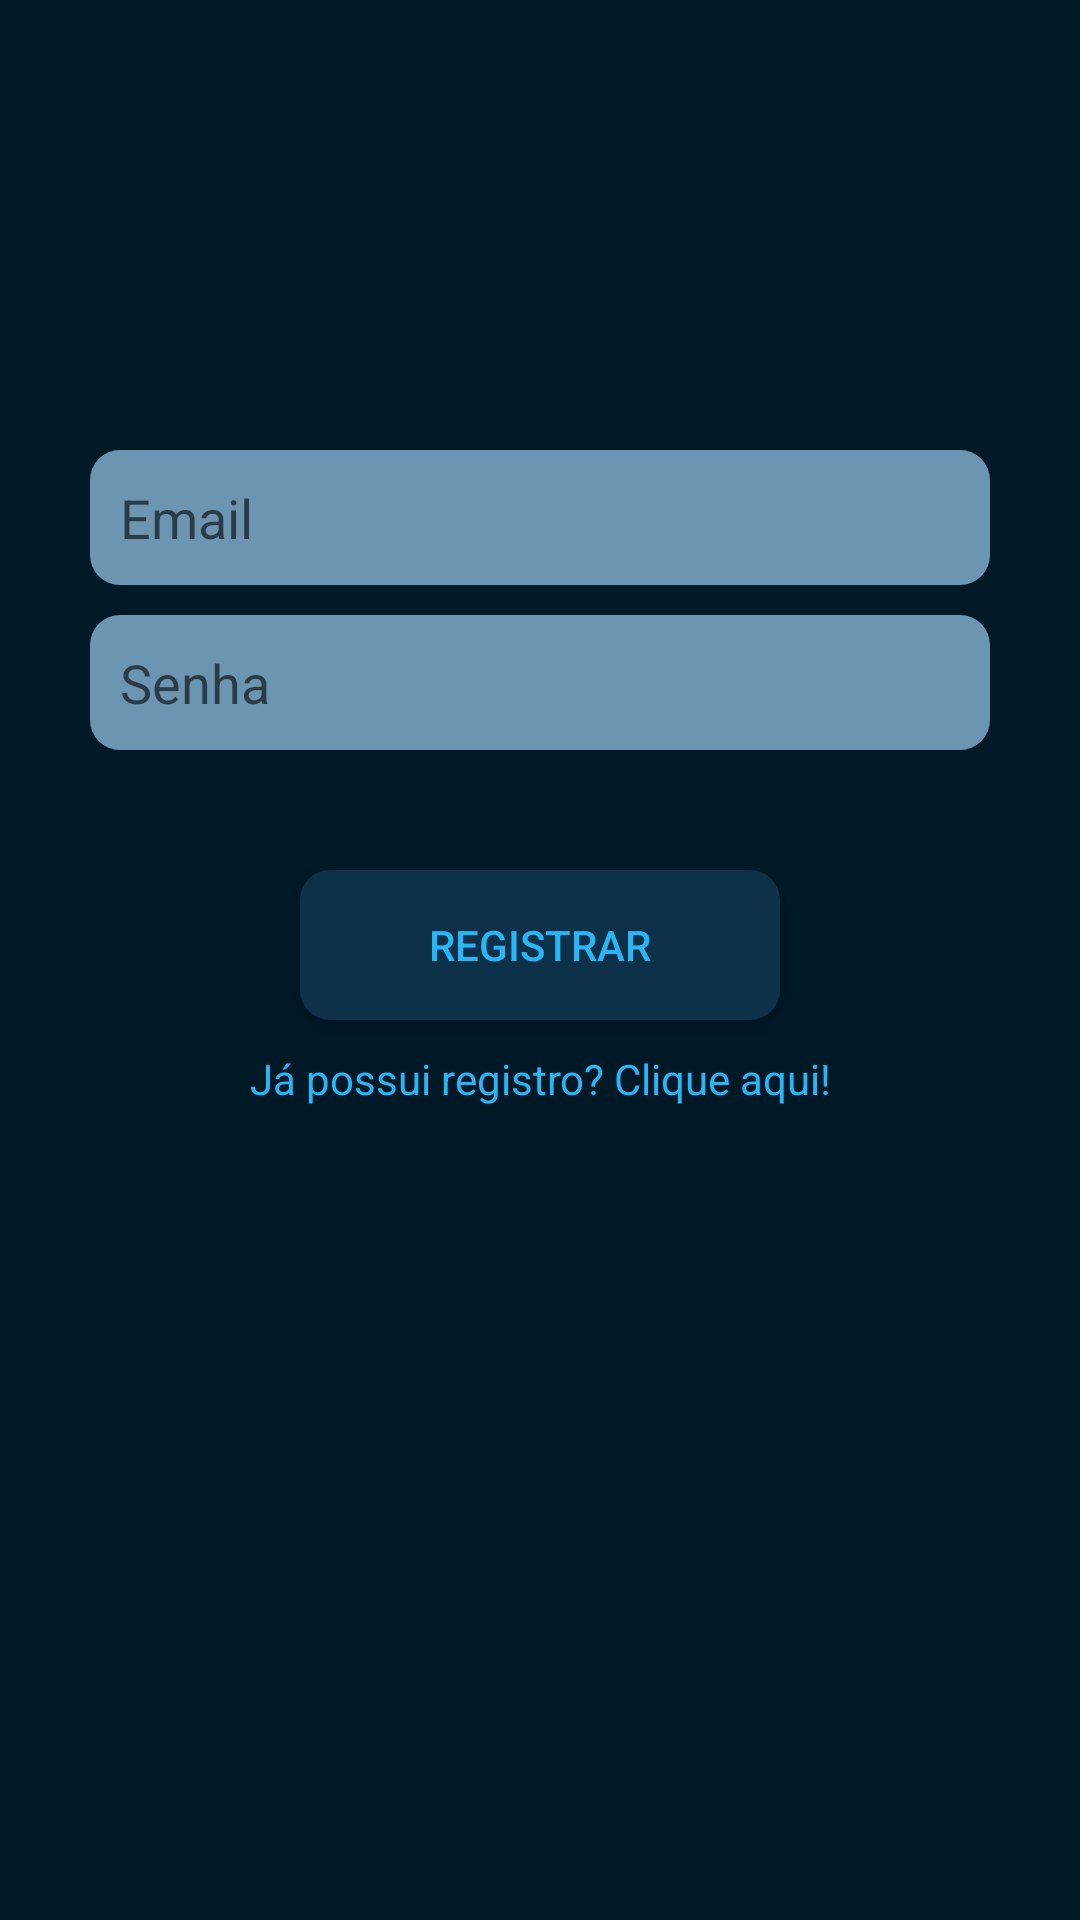

This screen was rendered from an Android layout file. Write that file and the resources it references.
<!-- AndroidManifest.xml: application theme AppTheme -->
<!-- res/layout/activity_registro.xml -->
<?xml version="1.0" encoding="utf-8"?>
<LinearLayout xmlns:android="http://schemas.android.com/apk/res/android"
    android:orientation="vertical"
    xmlns:tools="http://schemas.android.com/tools"
    android:layout_width="match_parent"
    android:layout_height="match_parent"
    tools:context="nof.airsoft.RegistroActivity"
    android:background="@color/colorFundo">

    <EditText
        android:layout_marginTop="150dp"
        android:layout_marginLeft="30dp"
        android:layout_marginRight="30dp"
        android:inputType="textEmailAddress"
        android:padding="10dp"
        android:layout_height="45dp"
        android:background="@drawable/input_background"
        android:layout_width="match_parent"
        android:hint="Email"
        android:id="@+id/editEmail" />

    <EditText
        android:layout_marginTop="10dp"
        android:layout_marginLeft="30dp"
        android:layout_marginRight="30dp"
        android:padding="10dp"
        android:layout_height="45dp"
        android:background="@drawable/input_background"
        android:layout_width="match_parent"
        android:inputType="textPassword"
        android:id="@+id/editPassword"
        android:hint="Senha" />

    <Button
        android:background="@drawable/input_background"
        android:backgroundTint="@color/colorPrimaria"
        android:textColor="@color/colorSecundaria"
        android:layout_marginTop="40dp"
        android:id="@+id/buttonRegister"
        android:layout_gravity="center"
        android:text="Registrar"
        android:layout_width="160dp"
        android:layout_height="50dp" />

    <TextView
        android:layout_marginTop="10dp"
        android:textAlignment="center"
        android:textColor="@color/colorSecundaria"
        android:text="Já possui registro? Clique aqui!"
        android:id="@+id/textView_signin"
        android:layout_width="match_parent"
        android:layout_height="wrap_content" />


</LinearLayout>
<!-- resources referenced by this layout -->
<resources>
  <color name="colorFundo">#001926</color>
  <color name="colorPrimaria">#0D3149</color>
  <color name="colorSecundaria">#29B6f6</color>
  <!-- drawable input_background (drawable) -->
  <?xml version="1.0" encoding="utf-8"?>
  <shape xmlns:android="http://schemas.android.com/apk/res/android">
      <solid android:color="@color/colorSelect"></solid>
      <corners android:radius="10dp"></corners>
  
  </shape>
  <style name="AppTheme" parent="Theme.AppCompat.Light.DarkActionBar">
          
          <item name="colorPrimary">@color/colorPrimaria</item>
          <item name="colorPrimaryDark">@color/colorPrimaryDark</item>
          <item name="colorAccent">@color/colorAccent</item>
      </style>
  <color name="colorSelect">#6b95b1</color>
  <color name="colorPrimaryDark">#152b3d</color>
  <color name="colorAccent">#898a8f</color>
</resources>
